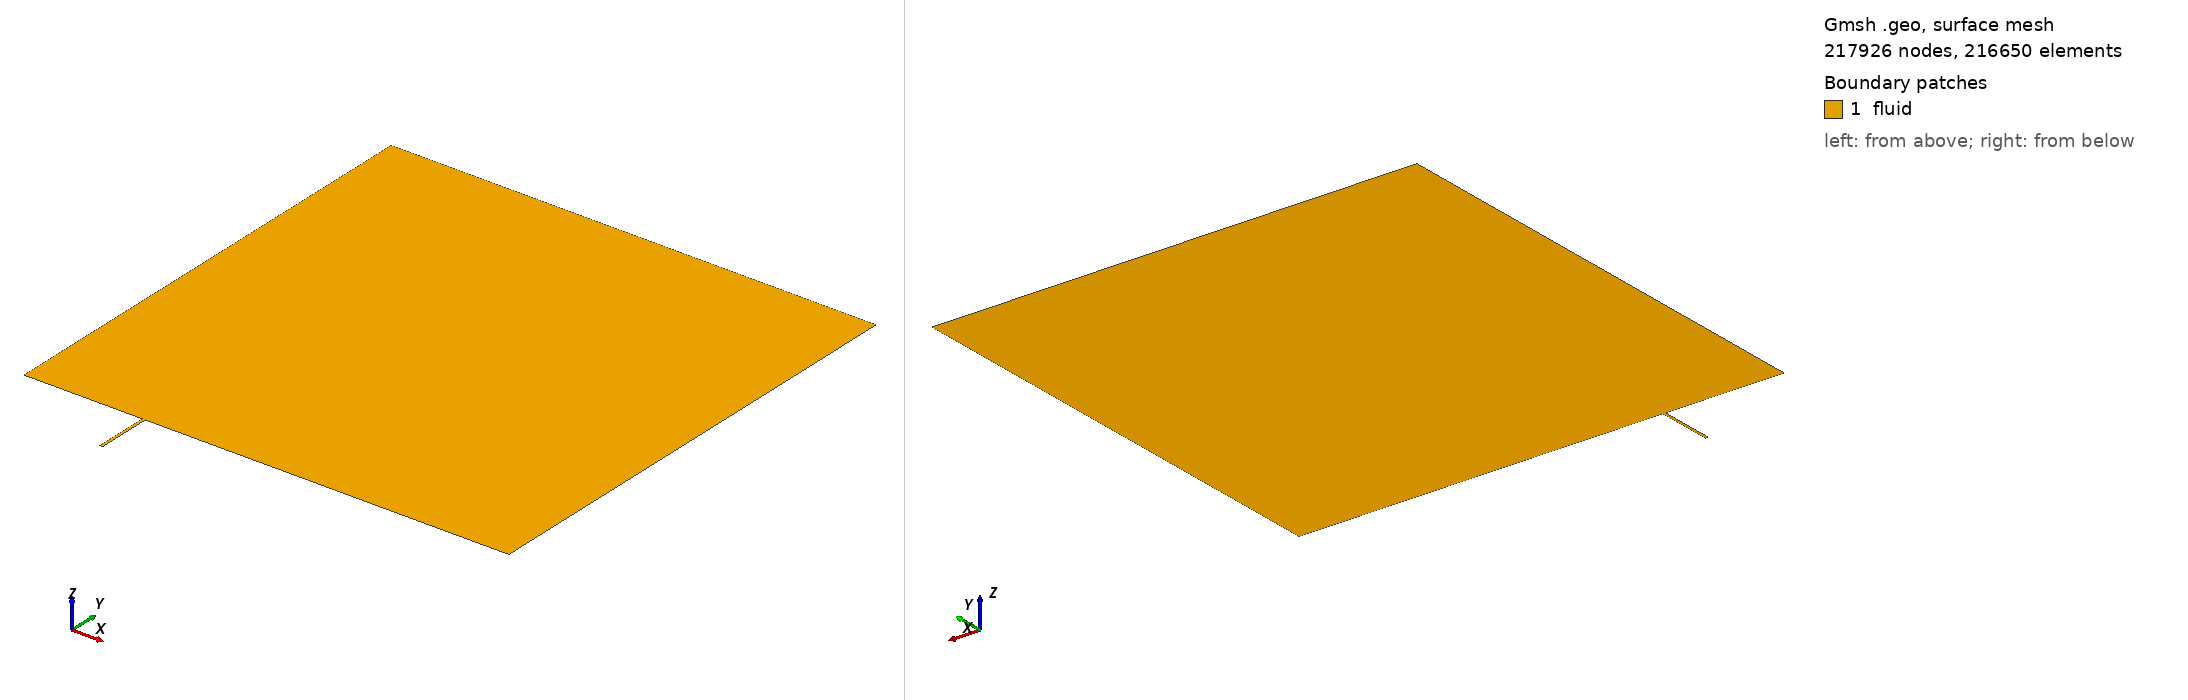

Gmsh geometry script, surface-meshed: 217926 nodes, 216650 surface elements. Boundary patches (legend numbers): 1 fluid. Left view from above one corner, right view from below the opposite corner. Legend entries are the model's physical surfaces. The drawing asked Gmsh for element sizes between 1% and 20% of the model's largest extent; the script's own settings can give other sizes.

=== t2p_y30um_g51_coarse.geo (drawn) ===
// case/51 — NASA TN D-8233 平板 + 単独横すきま (平面 2D, node)。gen_mesh.py が生成。
Geometry.PointNumbers = 0;  lc = 0.01;
x_in = -0.100000000; x_sp = -0.050000000; xf = -0.002290000; xr = 0.000000000;
xpe = 0.200000000; x_out = 0.300000000; H = 0.393700000; d = 0.045720000;
Point(1) = {x_in, 0.0, 0.0, lc};
Point(2) = {x_sp, 0.0, 0.0, lc};
Point(3) = {xf, 0.0, 0.0, lc};
Point(4) = {xr, 0.0, 0.0, lc};
Point(5) = {xpe, 0.0, 0.0, lc};
Point(6) = {x_out, 0.0, 0.0, lc};
Point(7) = {x_in, H, 0.0, lc};
Point(8) = {x_sp, H, 0.0, lc};
Point(9) = {xf, H, 0.0, lc};
Point(10) = {xr, H, 0.0, lc};
Point(11) = {xpe, H, 0.0, lc};
Point(12) = {x_out, H, 0.0, lc};
Line(1) = {1, 2};
Line(2) = {2, 3};
Line(3) = {3, 4};
Line(4) = {4, 5};
Line(5) = {5, 6};
Line(6) = {7, 8};
Line(7) = {8, 9};
Line(8) = {9, 10};
Line(9) = {10, 11};
Line(10) = {11, 12};
Line(11) = {1, 7};
Line(12) = {2, 8};
Line(13) = {3, 9};
Line(14) = {4, 10};
Line(15) = {5, 11};
Line(16) = {6, 12};
Transfinite Line {11, 12, 13, 14, 15, 16} = 236 Using Progression 1.02496592;
Transfinite Line {1, 6} = 81 Using Progression 1.03;
Transfinite Line {2, 7} = 301 Using Bump 0.05;
Transfinite Line {3, 8} = 51;
Transfinite Line {4, 9} = 401 Using Bump 0.05;
Transfinite Line {5, 10} = 61 Using Progression 1.03;
Curve Loop(1) = {1, 12, -6, -11};
Plane Surface(1) = {1};  Transfinite Surface {1};  Recombine Surface {1};
Curve Loop(2) = {2, 13, -7, -12};
Plane Surface(2) = {2};  Transfinite Surface {2};  Recombine Surface {2};
Curve Loop(3) = {3, 14, -8, -13};
Plane Surface(3) = {3};  Transfinite Surface {3};  Recombine Surface {3};
Curve Loop(4) = {4, 15, -9, -14};
Plane Surface(4) = {4};  Transfinite Surface {4};  Recombine Surface {4};
Curve Loop(5) = {5, 16, -10, -15};
Plane Surface(5) = {5};  Transfinite Surface {5};  Recombine Surface {5};
Point(13) = {xf, -d, 0.0, lc};
Point(14) = {xr, -d, 0.0, lc};
Line(17) = {13, 14};
Line(18) = {4, 14};
Line(19) = {3, 13};
Transfinite Line {17} = 51;
Transfinite Line {18, 19} = 151 Using Bump 0.02;
Curve Loop(6) = {19, 17, -18, -3};
Plane Surface(6) = {6};  Transfinite Surface {6};  Recombine Surface(6);
Physical Curve("inlet",  1) = {11};
Physical Curve("outlet", 2) = {16};
Physical Curve("top",    3) = {6, 7, 8, 9, 10};
Physical Curve("plate",  4) = {1, 2, 4};
Physical Curve("gap",    6) = {17, 18, 19};
Physical Surface("fluid", 8) = {1, 2, 3, 4, 5, 6};
Physical Curve("buffer", 5) = {5};
